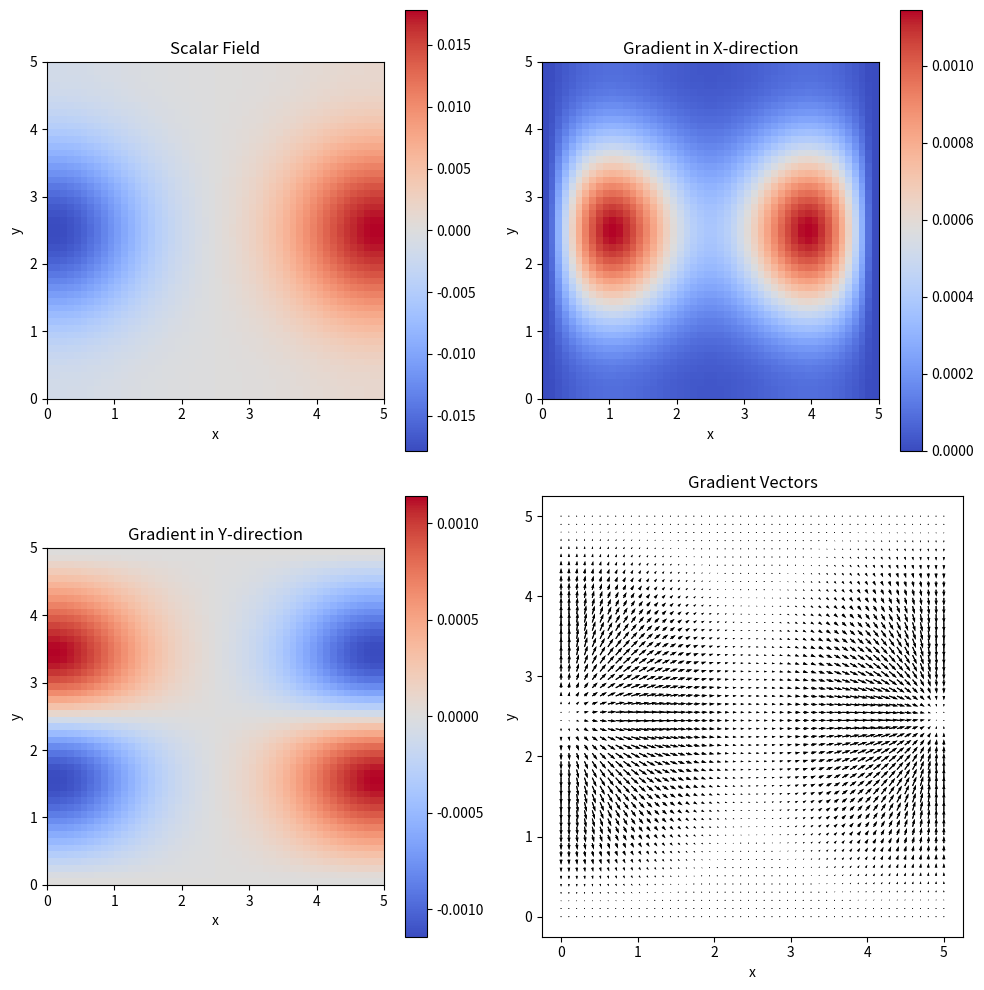

This figure's Python source:
# -*- coding: utf-8 -*-
"""
Created on Mon Jun 19 16:58:20 2023

[redacted]
"""

import numpy as np
import matplotlib.pyplot as plt
def poisson(dl, L):
    # Define the problem parameters
    Lx = L  # Length of the domain in x-direction
    Ly = L  # Length of the domain in y-direction
    dx = dy = dl
    Nx = Ny = int(L / dl)

    # Define the boundary conditions
    u_top = 0.0
    u_bottom = 0.0
    u_left = 0.0
    u_right = 0.0
    
    # Create the grid
    x = np.linspace(0, Lx, Nx)
    y = np.linspace(0, Ly, Ny)
    X, Y = np.meshgrid(x, y)
    
    # Initialize the u matrix
    u = np.zeros((Ny, Nx))
    u_new = np.copy(u)
    
    # Apply the boundary conditions
    u[0, :] = u[1, :] - dx * u_top  # Top boundary (Neumann condition)
    u[-1, :] = u[-2, :] + dx * u_bottom  # Bottom boundary (Neumann condition)
    u[:, 0] = u[:, 1] - dy * u_left  # Left boundary (Neumann condition)
    u[:, -1] = u[:, -2] + dy * u_right  # Right boundary (Neumann condition)
    
    # Source boundary condition
    u[Nx//2 - 1 : Ny//2 +1 , 0] = -10
    
    # Sink boundary condition
    u[Nx//2 - 1 : Ny//2 +1, -1] = 10

    # Solve the Poisson equation
    max_iter = 1000
    tolerance = 1e-4
    for it in range(max_iter):
        u_new[1:-1, 1:-1] = (u[:-2, 1:-1] + u[2:, 1:-1] + u[1:-1, :-2] + u[1:-1, 2:]) / 4
        
        # Update the boundary conditions at each iteration
        u_new[0, :] = u_new[1, :] - dx * u_top
        u_new[-1, :] = u_new[-2, :] + dx * u_bottom
        u_new[:, 0] = u_new[:, 1] - dy * u_left
        u_new[:, -1] = u_new[:, -2] + dy * u_right

        # Check for convergence
        if np.max(np.abs(u_new - u)) < tolerance:
            break
        
        u = np.copy(u_new)

    # Calculate the gradients
    grad_y, grad_x= np.gradient(u)

    # Plot the solution and gradients
    fig, ax = plt.subplots(2, 2, figsize=(10, 10))
    im1 = ax[0, 0].imshow(u, cmap='coolwarm', origin='lower', extent=[0, L, 0, L])
    ax[0, 0].set_title('Scalar Field')
    ax[0, 0].set_xlabel('x')
    ax[0, 0].set_ylabel('y')
    plt.colorbar(im1, ax=ax[0, 0])

    im2 = ax[0, 1].imshow(grad_x, cmap='coolwarm', origin='lower', extent=[0, L, 0, L])
    ax[0, 1].set_title('Gradient in X-direction')
    ax[0, 1].set_xlabel('x')
    ax[0, 1].set_ylabel('y')
    plt.colorbar(im2, ax=ax[0, 1])

    im3 = ax[1, 0].imshow(grad_y, cmap='coolwarm', origin='lower', extent=[0, L, 0, L])
    ax[1, 0].set_title('Gradient in Y-direction')
    ax[1, 0].set_xlabel('x')
    ax[1, 0].set_ylabel('y')
    plt.colorbar(im3, ax=ax[1, 0])

    ax[1, 1].quiver(X, Y, grad_x, grad_y)
    ax[1, 1].set_title('Gradient Vectors')
    ax[1, 1].set_xlabel('x')
    ax[1, 1].set_ylabel('y')

    plt.tight_layout()
    plt.show()

    plt.quiver(X,Y,grad_x,grad_y)
    return grad_x, grad_y

poisson(0.1,5)